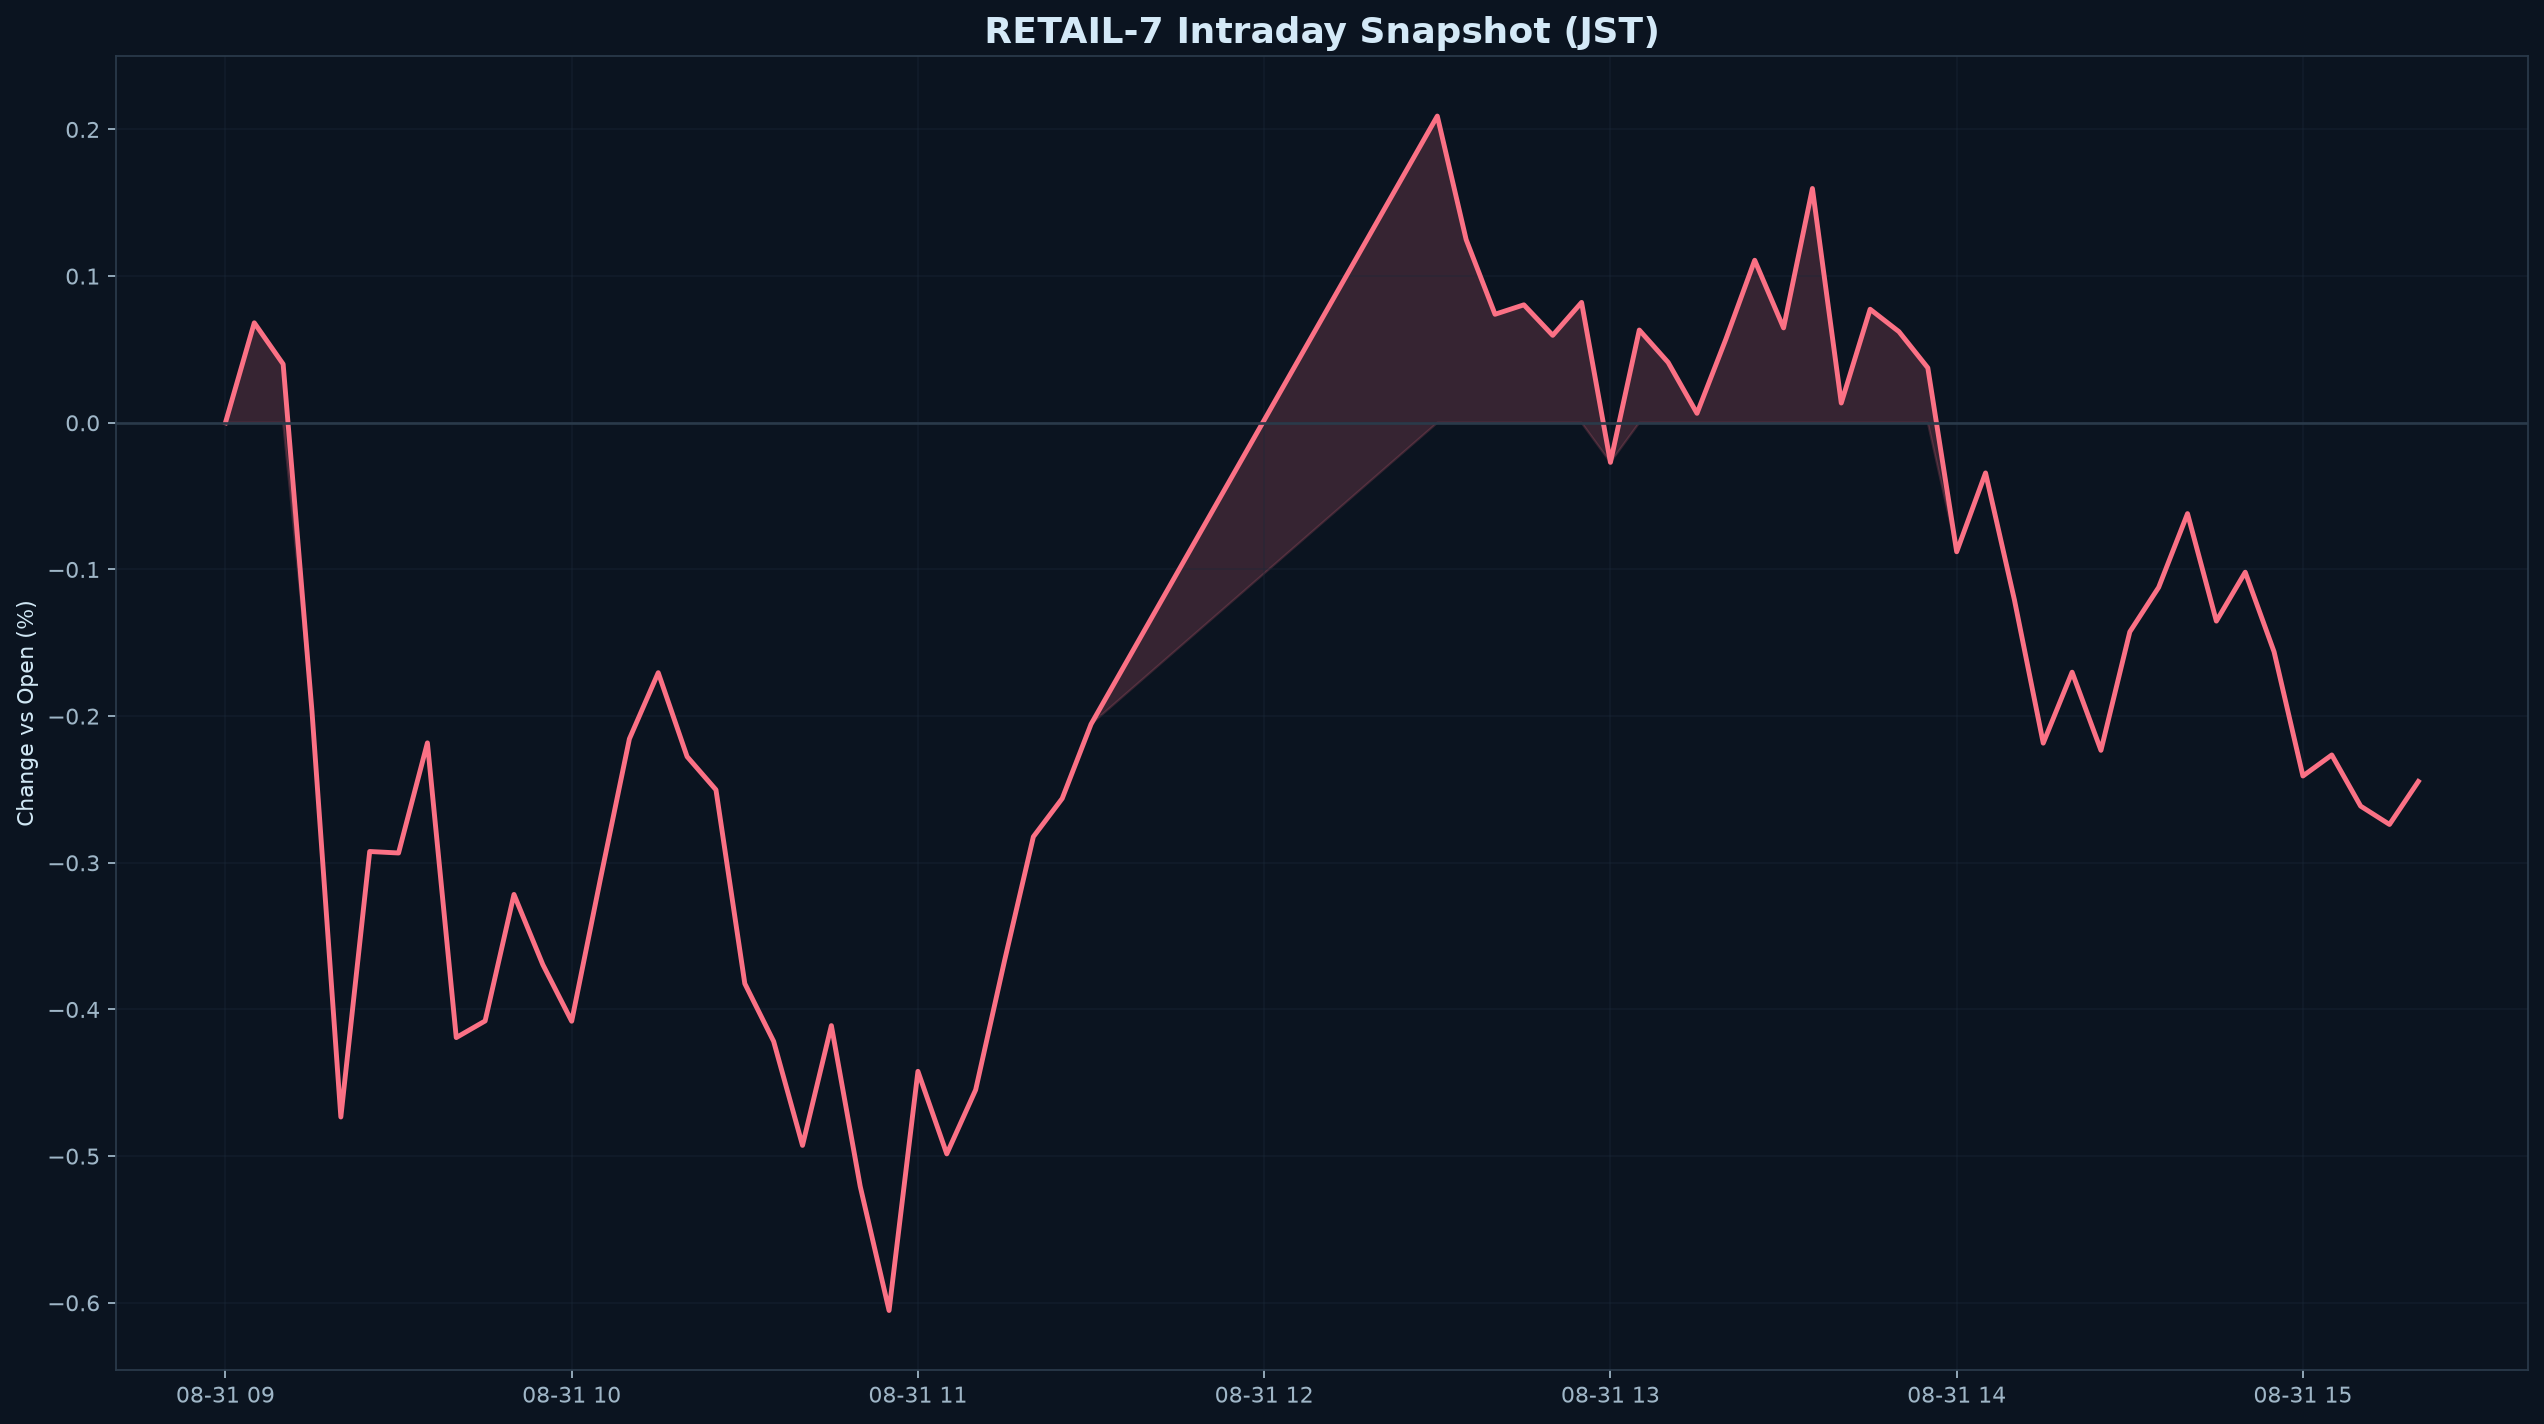

Source data for this figure (header and first rows):
datetime_jst, pct
2026-08-31 09:00:00+09:00, 0.000000
2026-08-31 09:05:00+09:00, 0.06816
2026-08-31 09:10:00+09:00, 0.04
2026-08-31 09:15:00+09:00, -0.1969
2026-08-31 09:20:00+09:00, -0.4733
2026-08-31 09:25:00+09:00, -0.2923
2026-08-31 09:30:00+09:00, -0.2933
2026-08-31 09:35:00+09:00, -0.2182
2026-08-31 09:40:00+09:00, -0.4192
2026-08-31 09:45:00+09:00, -0.4078
2026-08-31 09:50:00+09:00, -0.3216
2026-08-31 09:55:00+09:00, -0.3694
2026-08-31 10:00:00+09:00, -0.408
2026-08-31 10:05:00+09:00, -0.3107
2026-08-31 10:10:00+09:00, -0.2155
2026-08-31 10:15:00+09:00, -0.1704
2026-08-31 10:20:00+09:00, -0.2276
2026-08-31 10:25:00+09:00, -0.2502
2026-08-31 10:30:00+09:00, -0.3824
2026-08-31 10:35:00+09:00, -0.4218
2026-08-31 10:40:00+09:00, -0.4927
2026-08-31 10:45:00+09:00, -0.411
2026-08-31 10:50:00+09:00, -0.5206
2026-08-31 10:55:00+09:00, -0.6052
2026-08-31 11:00:00+09:00, -0.4422
2026-08-31 11:05:00+09:00, -0.4985
2026-08-31 11:10:00+09:00, -0.4548
2026-08-31 11:15:00+09:00, -0.3669
2026-08-31 11:20:00+09:00, -0.2823
2026-08-31 11:25:00+09:00, -0.2562
2026-08-31 11:30:00+09:00, -0.2055
2026-08-31 12:30:00+09:00, 0.2091
2026-08-31 12:35:00+09:00, 0.1249
2026-08-31 12:40:00+09:00, 0.07398
2026-08-31 12:45:00+09:00, 0.08041
2026-08-31 12:50:00+09:00, 0.05962
2026-08-31 12:55:00+09:00, 0.08206
2026-08-31 13:00:00+09:00, -0.027
2026-08-31 13:05:00+09:00, 0.06324
2026-08-31 13:10:00+09:00, 0.04115
2026-08-31 13:15:00+09:00, 0.006431
2026-08-31 13:20:00+09:00, 0.05695
2026-08-31 13:25:00+09:00, 0.1108
2026-08-31 13:30:00+09:00, 0.0647
2026-08-31 13:35:00+09:00, 0.1597
2026-08-31 13:40:00+09:00, 0.01346
2026-08-31 13:45:00+09:00, 0.0774
2026-08-31 13:50:00+09:00, 0.0621
2026-08-31 13:55:00+09:00, 0.03743
2026-08-31 14:00:00+09:00, -0.08794
2026-08-31 14:05:00+09:00, -0.0342
2026-08-31 14:10:00+09:00, -0.1207
2026-08-31 14:15:00+09:00, -0.2184
2026-08-31 14:20:00+09:00, -0.17
2026-08-31 14:25:00+09:00, -0.2233
2026-08-31 14:30:00+09:00, -0.1425
2026-08-31 14:35:00+09:00, -0.1122
2026-08-31 14:40:00+09:00, -0.06195
2026-08-31 14:45:00+09:00, -0.1352
2026-08-31 14:50:00+09:00, -0.1019
... 6 more rows
